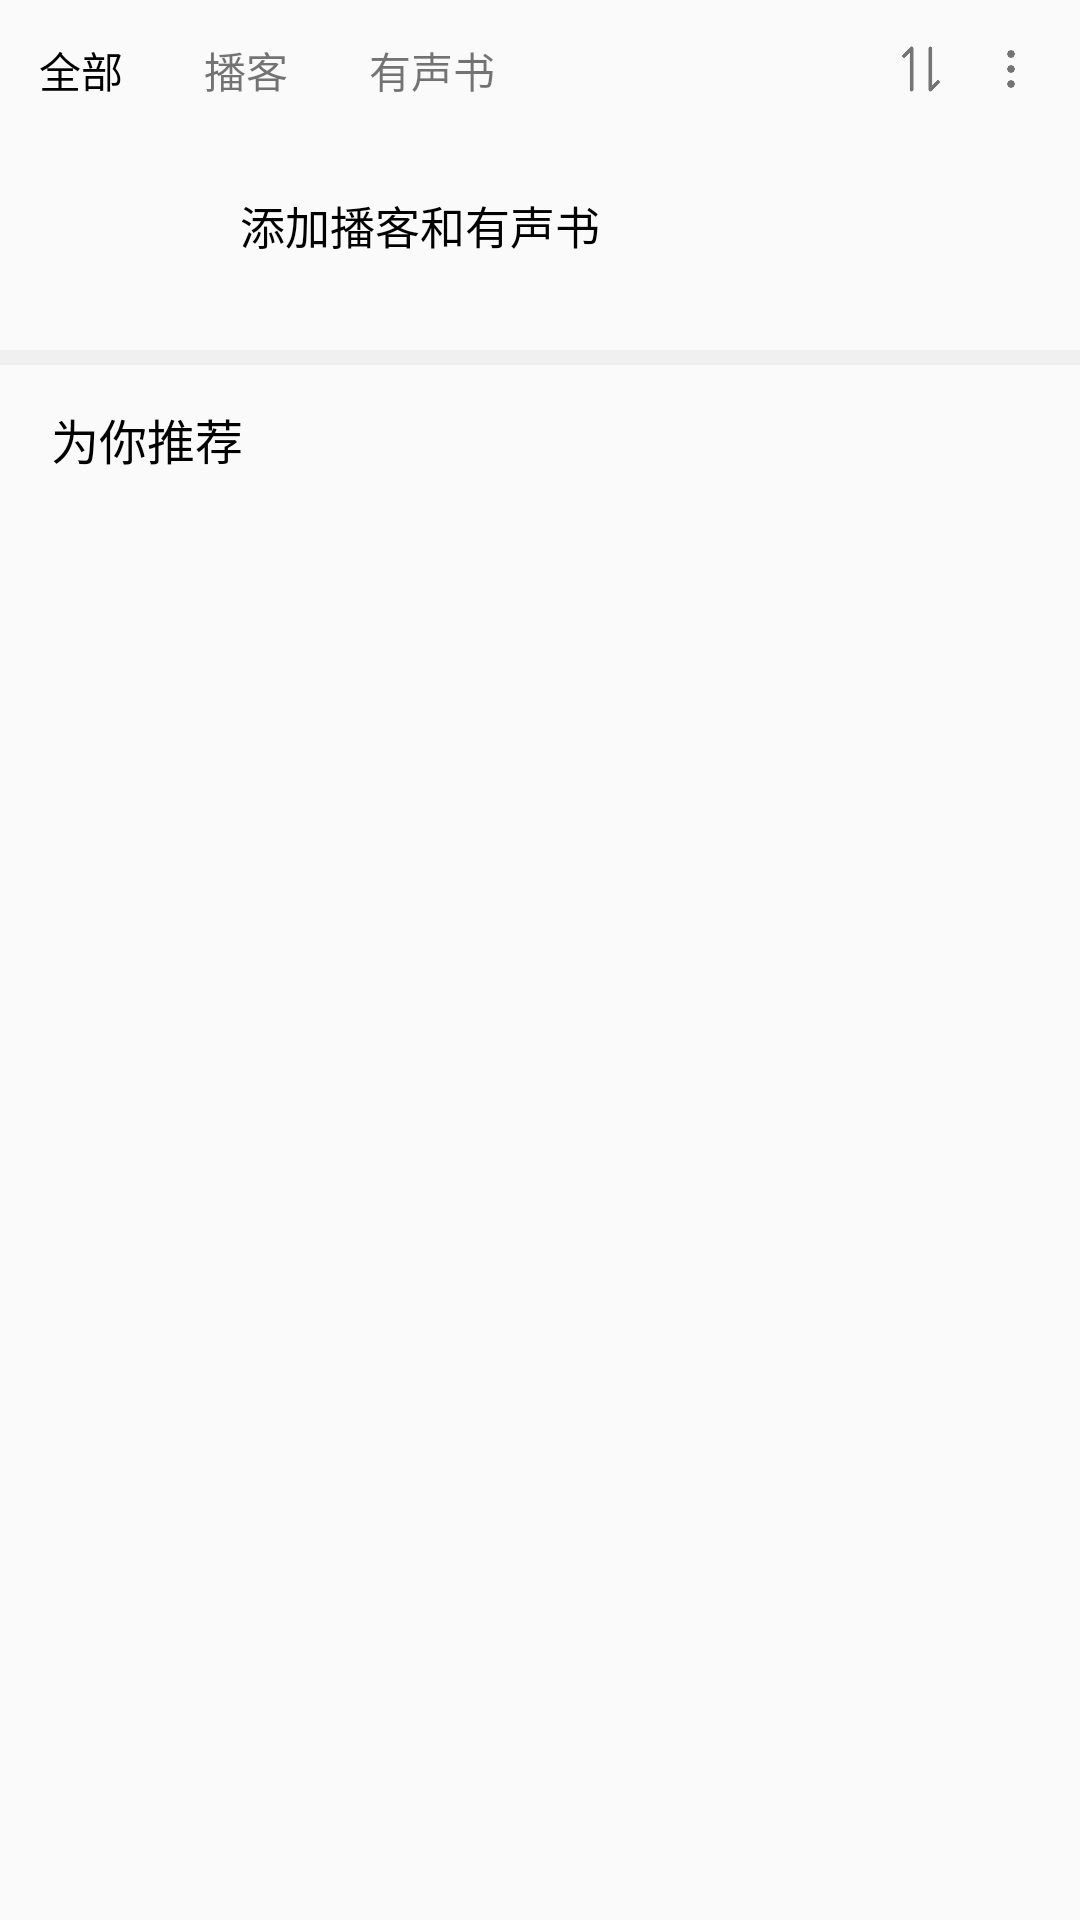

Write the Android layout XML for this screen, with the resource values it uses.
<!-- AndroidManifest.xml: application theme Theme.WyyMusic -->
<!-- res/layout/fragment_mine_two.xml -->
<?xml version="1.0" encoding="utf-8"?>

<LinearLayout xmlns:android="http://schemas.android.com/apk/res/android"
    android:layout_width="match_parent"
    android:layout_height="match_parent"
    xmlns:app="http://schemas.android.com/apk/res-auto"
    android:orientation="vertical">

    <LinearLayout
        android:layout_width="match_parent"
        android:layout_height="wrap_content"
        android:paddingTop="13dp"
        android:paddingLeft="13dp"
        android:paddingRight="13dp"
        android:orientation="horizontal">

        <TextView
            android:layout_width="wrap_content"
            android:layout_height="wrap_content"
            android:layout_marginEnd="27dp"
            android:text="全部"
            android:textSize="14sp"
            android:textColor="@color/black"/>

        <TextView
            android:layout_width="wrap_content"
            android:layout_height="wrap_content"
            android:layout_marginEnd="27dp"
            android:text="播客"
            android:textSize="14sp" />

        <TextView
            android:layout_width="wrap_content"
            android:layout_height="wrap_content"
            android:text="有声书"
            android:textSize="14sp" />

        <View
            android:layout_width="0dp"
            android:layout_weight="1"
            android:layout_height="match_parent" />

        <ImageView
            android:layout_width="20dp"
            android:layout_height="20dp"
            android:layout_marginEnd="10dp"
            android:src="@mipmap/sw"
            app:tint="@color/gray"/>

        <ImageView
            android:layout_width="20dp"
            android:layout_height="20dp"
            android:src="@mipmap/vertical_more"
            app:tint="@color/gray"/>

    </LinearLayout>

    <LinearLayout
        android:layout_width="match_parent"
        android:layout_height="wrap_content"
        android:gravity="center"
        android:padding="13dp"
        android:orientation="horizontal">

        <ImageView
            android:id="@+id/img"
            android:layout_width="57dp"
            android:layout_height="57dp"
            android:src="@mipmap/ic_launcher_round" />

        <TextView
            android:layout_width="match_parent"
            android:layout_height="wrap_content"
            android:layout_marginStart="10dp"
            android:text="添加播客和有声书"
            android:textColor="@color/black"
            android:textSize="15sp" />

    </LinearLayout>

    <View
        android:layout_width="match_parent"
        android:layout_height="5dp"
        android:background="#22AAAAAA" />

    <LinearLayout
        android:layout_width="match_parent"
        android:layout_height="wrap_content"
        android:padding="13dp"
        android:orientation="vertical">

        <TextView
            android:layout_width="wrap_content"
            android:layout_height="wrap_content"
            android:layout_marginStart="4dp"
            android:text="为你推荐"
            android:textSize="16sp"
            android:textColor="@color/black" />

        <androidx.recyclerview.widget.RecyclerView
            android:id="@+id/mine_two_recyc"
            android:layout_width="match_parent"
            android:layout_height="wrap_content"
            android:layout_marginTop="13dp"/>

    </LinearLayout>

</LinearLayout>
<!-- resources referenced by this layout -->
<resources>
  <color name="black">#FF000000</color>
  <color name="gray">#747474</color>
  <!-- mipmap sw: png bitmap (mipmap-xxxhdpi, 2508 bytes) -->
  <!-- mipmap vertical_more: png bitmap (mipmap-xxxhdpi, 2454 bytes) -->
  <style name="Theme.WyyMusic" parent="Theme.MaterialComponents.DayNight.NoActionBar.Bridge">
          
          <item name="colorPrimary">@color/purple_500</item>
          <item name="colorPrimaryVariant">@color/purple_700</item>
          <item name="colorOnPrimary">@color/white</item>
          
          <item name="colorSecondary">@color/teal_200</item>
          <item name="colorSecondaryVariant">@color/teal_700</item>
          <item name="colorOnSecondary">@color/black</item>
          
          <item name="android:statusBarColor" tools:targetApi="l">?attr/colorPrimaryVariant</item>
          
      </style>
  <color name="purple_500">#FF6200EE</color>
  <color name="purple_700">#FF3700B3</color>
  <color name="white">#FFFFFF</color>
  <color name="teal_200">#FF03DAC5</color>
  <color name="teal_700">#FF018786</color>
</resources>
